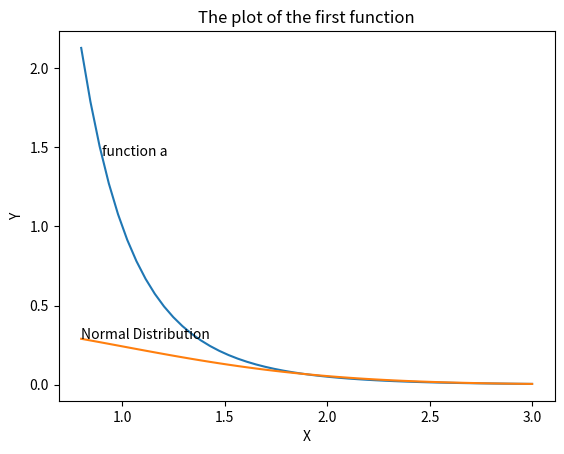
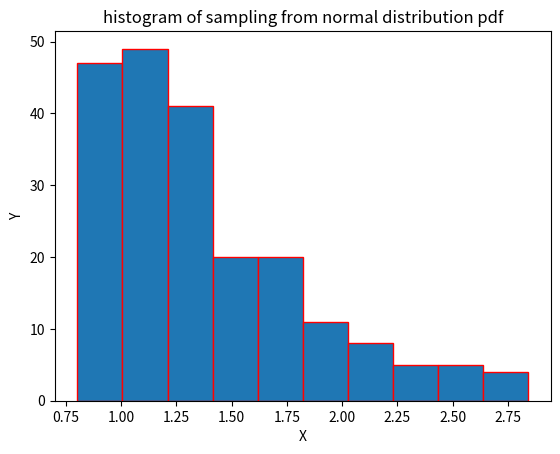

Recreate these plots in Python, in order.
import numpy as np
import matplotlib.pyplot as plt
import math
import random
from mpl_toolkits.mplot3d import Axes3D

N = 1000
K = 50
# get average
def Get_Average(list):
    sum = 0
    for item in list:
        sum += item
    return sum/len(list)

# get variance
def Get_Variance(list):
    sum = 0
    average = Get_Average(list)
    for item in list:
        sum += (item - average)**2
    return sum/len(list)

# generate 1000 samples uniformly in x axis on the first function
def Xsamples(N):
    s = []
    for i in range(N):
        x = np.random.uniform(0.8, 3)
        s.append(x)
    return s

# generate 1000 samples uniformly in x axis and y axis on the second function
def XYsamples(N):
    s = []
    for i in range(N):
        x = np.random.uniform(-math.pi, math.pi)
        y = np.random.uniform(-math.pi, math.pi)
        s.append([x, y])
    return s

# first function
def fa(x):
    y = 1/(1 + np.sinh(2*x) * np.log(x))
    return y

# second function
def fb(x, y):
    z = np.exp(-(x**4 + y**4))
    return z

# plot function a
plt.figure(1)
plt.title('The plot of the first function')
plt.xlabel('X')
plt.ylabel('Y')
x = np.linspace(0.8, 3)
# replacement function Normal
def NormalPdf(x, mu, sigma):
    return ((1/math.sqrt(2*math.pi*sigma))*np.exp(-(x-mu)**2/(2*sigma)))
plt.plot(x, fa(x))
plt.text(0.9, fa(0.9), 'function a')
plt.plot(x, NormalPdf(x, 0, 1))
plt.text(0.8, NormalPdf(0.8, 0, 1), 'Normal Distribution')

# plot function b
fig = plt.figure(2)
ax = Axes3D(fig)
X = np.linspace(-math.pi, math.pi)
Y = np.linspace(-math.pi, math.pi)
X, Y = np.meshgrid(X, Y)
Z = fb(X, Y)
ax.plot_surface(X, Y, Z, rstride=1, cstride=1, cmap=plt.get_cmap('rainbow'))
plt.title('The plot of the second function')
ax.set_xlabel('X')
ax.set_ylabel('Y')
ax.set_zlabel('Z')

# integral estimate of function a
def InteOa(f):
    integral = 0
    for i in range(N):
        integral += fa(f[i])*(3 - 0.8)
    integral = integral/N
    return integral

# calculate the original variance of function a
data_inteOa = []
for i in range(K):
    data_inteOa.append(InteOa(Xsamples(N)))
aver_Oa = Get_Average(data_inteOa)
var_Oa = Get_Variance(data_inteOa)
print('The original average integral estimation of function a is:', aver_Oa)
print('The original variance of function a is:', var_Oa)

# stratification to a
# calculate integral
def InteSa(f):
    inte1 = 0
    inte2 = 0
    for i in range(900):
        inte1 += fa(f[i])*(2 - 0.8)
    inte1 = inte1/900
    for i in range(900, 999):
        inte2 += fa(f[i])* (3 - 2)
    inte2 = inte2/100
    return (inte1 +inte2)
# New sampling using stratification for function a
def StrSampA(N):
    s = []
    for i in range(int(0.9*N)):
        y = random.uniform(0.8, 2)
        s.append(y)
    for i in range(int(0.1*N)):
        y = random.uniform(2, 3)
        s.append(y)
    return s
# calculate variance after stratification
data_inteSa = []
for i in range(K):
    data_inteSa.append(InteSa(StrSampA(N)))
aver_Sa = Get_Average(data_inteSa)
var_Sa = Get_Variance(data_inteSa)
print('The average integral estimation of function a after using stratification is:', aver_Sa)
print('The variance of function a after using stratification:', var_Sa)

# apply importance sampling for function a
# sample from normal distribution
# def sampleExp(Lambda):
#     Xi = []
#     # for i in range(N):
#     #     u = np.random.random()
#     #     y = -np.log(1-u)/Lambda
#     #     if y >= 0.8 and y <= 3:
#     #         Xi.append(y)
#     # return Xi
#     for i in range(N):
#         x = np.random.exponential(1/Lambda)
#         if x >= 0.8 and x <= 3:
#             Xi.append(x)
#     return Xi
def sampleFromNormal(mu, sigma):
    Xi = []
    for i in range(N):
        x = np.random.normal(mu, sigma)
        if x >= 0.8 and x <= 3:
            Xi.append(x)
    return Xi
# plot the sampling of Normal
plt.figure(3)
plt.title('histogram of sampling from normal distribution pdf')
plt.xlabel('X')
plt.ylabel('Y')
plt.hist(sampleFromNormal(0, 1), histtype='bar', edgecolor='r')
# IS calculate integral of function a
def InteAbyIS(f, mu, sigma):
    inte = 0
    for i in range(len(f)):
        inte = inte + (fa(f[i]))/(NormalPdf(f[i], 0, 1))
    inte = (inte) / (len(f))
    return inte
data_inteISa = []
for i in range(K):
    data_inteISa.append(InteAbyIS(sampleFromNormal(0, 1), 0, 1))
aver_ISa = Get_Average(data_inteISa)
var_ISa = Get_Variance(data_inteISa)
print('The average integral estimation of function a after using Importance Sampling is:', aver_ISa)
print('The variance of function a after using Importance Sampling:', var_ISa)
plt.show()